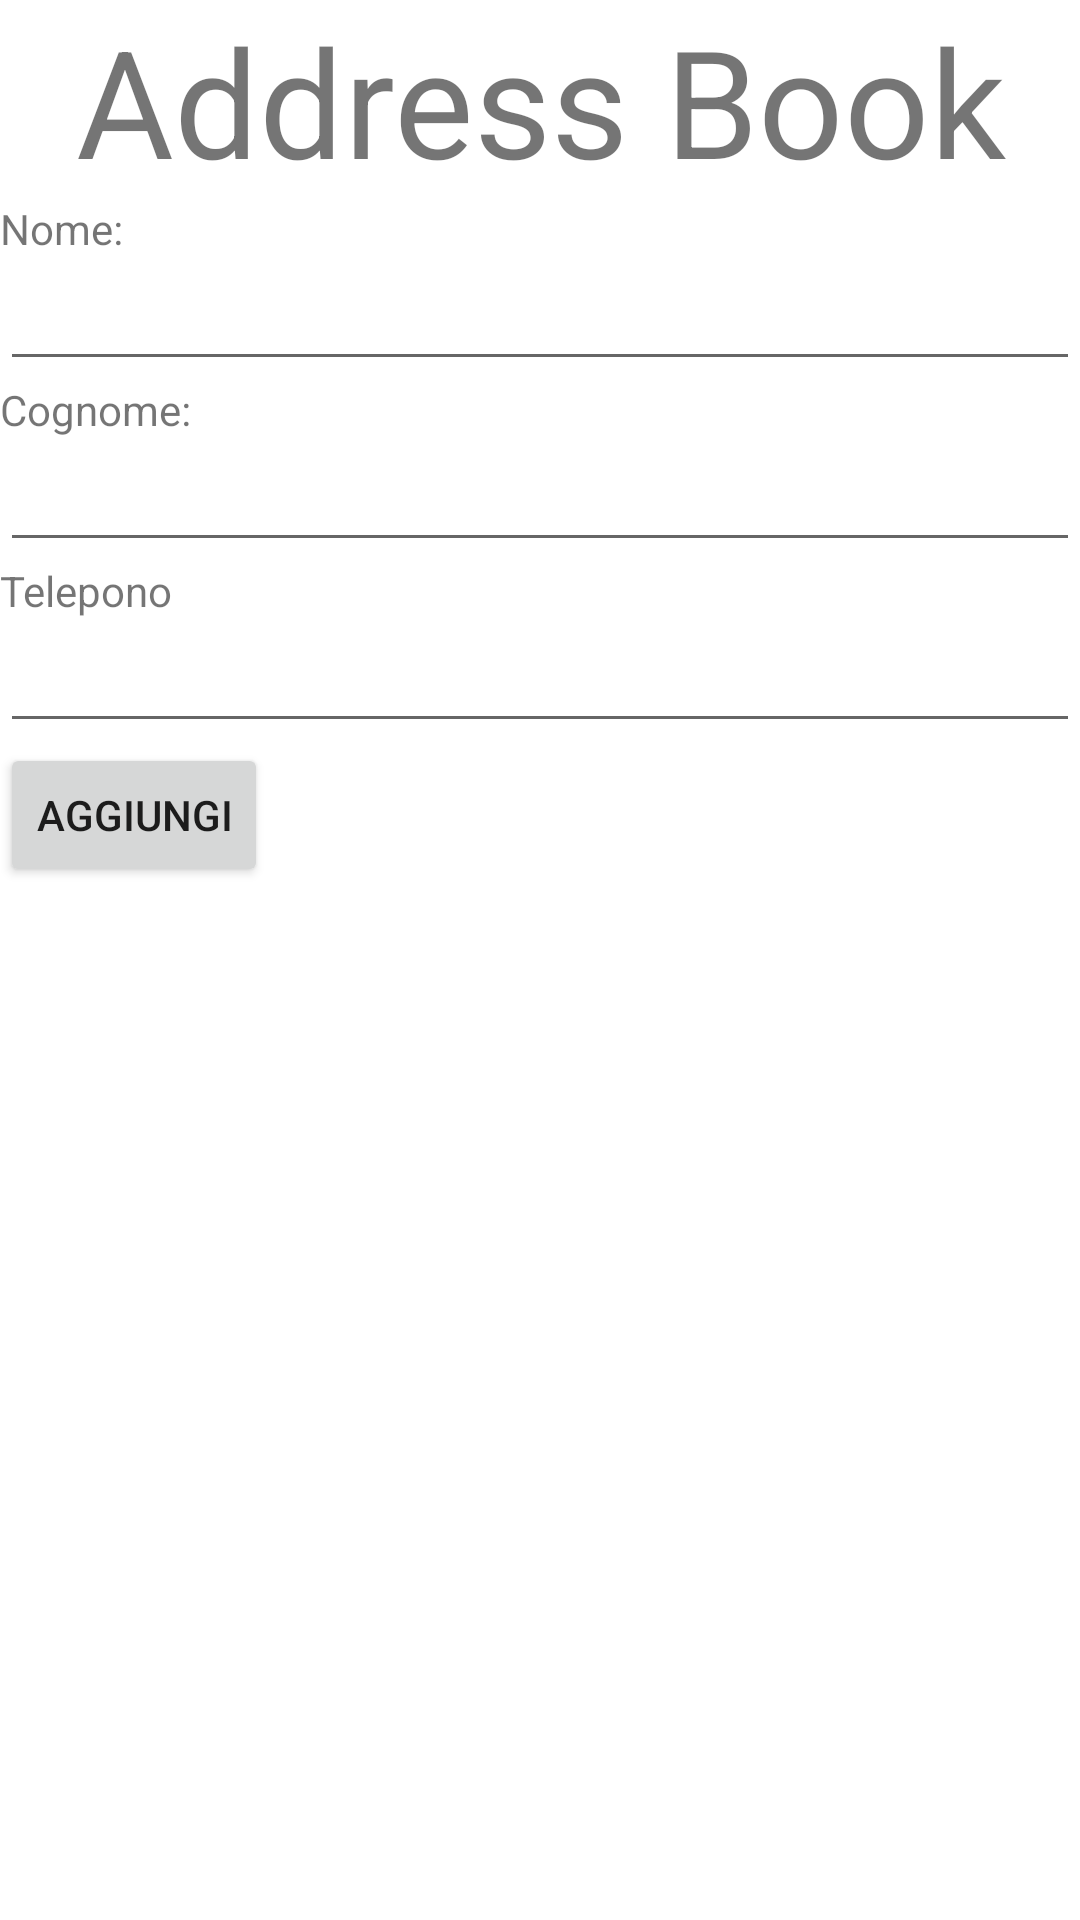

Layout XML and referenced resources for this Android screen:
<!-- AndroidManifest.xml: application theme Theme.Rubrica -->
<!-- res/layout/activity_insert.xml -->
<?xml version="1.0" encoding="utf-8"?>
<androidx.constraintlayout.widget.ConstraintLayout xmlns:android="http://schemas.android.com/apk/res/android"
    xmlns:app="http://schemas.android.com/apk/res-auto"
    xmlns:tools="http://schemas.android.com/tools"
    android:layout_width="match_parent"
    android:layout_height="match_parent"
    tools:context=".InsertActivity">

    <LinearLayout
        android:layout_width="match_parent"
        android:layout_height="match_parent"
        android:orientation="vertical"
        tools:layout_editor_absoluteX="105dp"
        tools:layout_editor_absoluteY="164dp">

        <TextView
            android:id="@+id/textViewTitle"
            android:layout_width="match_parent"
            android:layout_height="wrap_content"
            android:gravity="center"
            android:text="@string/addressbook"
            android:textSize="50sp"
            app:layout_constraintEnd_toEndOf="parent"
            app:layout_constraintStart_toStartOf="parent"
            app:layout_constraintTop_toTopOf="parent" />

        <TextView
            android:id="@+id/textFirstName"
            android:layout_width="match_parent"
            android:layout_height="wrap_content"
            android:text="@string/textfirstname" />

        <EditText
            android:id="@+id/editInsertFirstName"
            android:layout_width="match_parent"
            android:layout_height="wrap_content"
            android:ems="10"
            android:inputType="textPersonName"
            android:text="" />

        <TextView
            android:id="@+id/textViewSurname"
            android:layout_width="match_parent"
            android:layout_height="wrap_content"
            android:text="@string/textsurname" />

        <EditText
            android:id="@+id/editInsertSurname"
            android:layout_width="match_parent"
            android:layout_height="wrap_content"
            android:ems="10"
            android:inputType="textPersonName"
            android:text="" />

        <TextView
            android:id="@+id/textViewPhone"
            android:layout_width="match_parent"
            android:layout_height="wrap_content"
            android:text="@string/textphone" />

        <EditText
            android:id="@+id/editInsertPhone"
            android:layout_width="match_parent"
            android:layout_height="wrap_content"
            android:ems="10"
            android:inputType="textPersonName"
            android:text="" />

        <Button
            android:id="@+id/buttonSave"
            android:layout_width="wrap_content"
            android:layout_height="wrap_content"
            android:text="@string/buttonInsert" />

    </LinearLayout>
</androidx.constraintlayout.widget.ConstraintLayout>
<!-- resources referenced by this layout -->
<resources>
  <string name="addressbook">Address Book</string>
  <string name="buttonInsert">Aggiungi</string>
  <string name="textfirstname">Nome:</string>
  <string name="textphone">Telepono</string>
  <string name="textsurname">Cognome:</string>
  <style name="Theme.Rubrica" parent="Theme.MaterialComponents.DayNight.DarkActionBar">
          
          <item name="colorPrimary">@color/purple_500</item>
          <item name="colorPrimaryVariant">@color/purple_700</item>
          <item name="colorOnPrimary">@color/white</item>
          
          <item name="colorSecondary">@color/teal_200</item>
          <item name="colorSecondaryVariant">@color/teal_700</item>
          <item name="colorOnSecondary">@color/black</item>
          
          <item name="android:statusBarColor" tools:targetApi="l">?attr/colorPrimaryVariant</item>
          
      </style>
  <!-- not gathered from this repository: default colours our renderer supplied (Android Studio template values) -->
  <color name="purple_500">#FF6200EE</color>
  <color name="purple_700">#FF3700B3</color>
  <color name="teal_200">#FF03DAC5</color>
  <color name="teal_700">#FF018786</color>
  <color name="black">#FF000000</color>
  <color name="white">#FFFFFFFF</color>
</resources>
